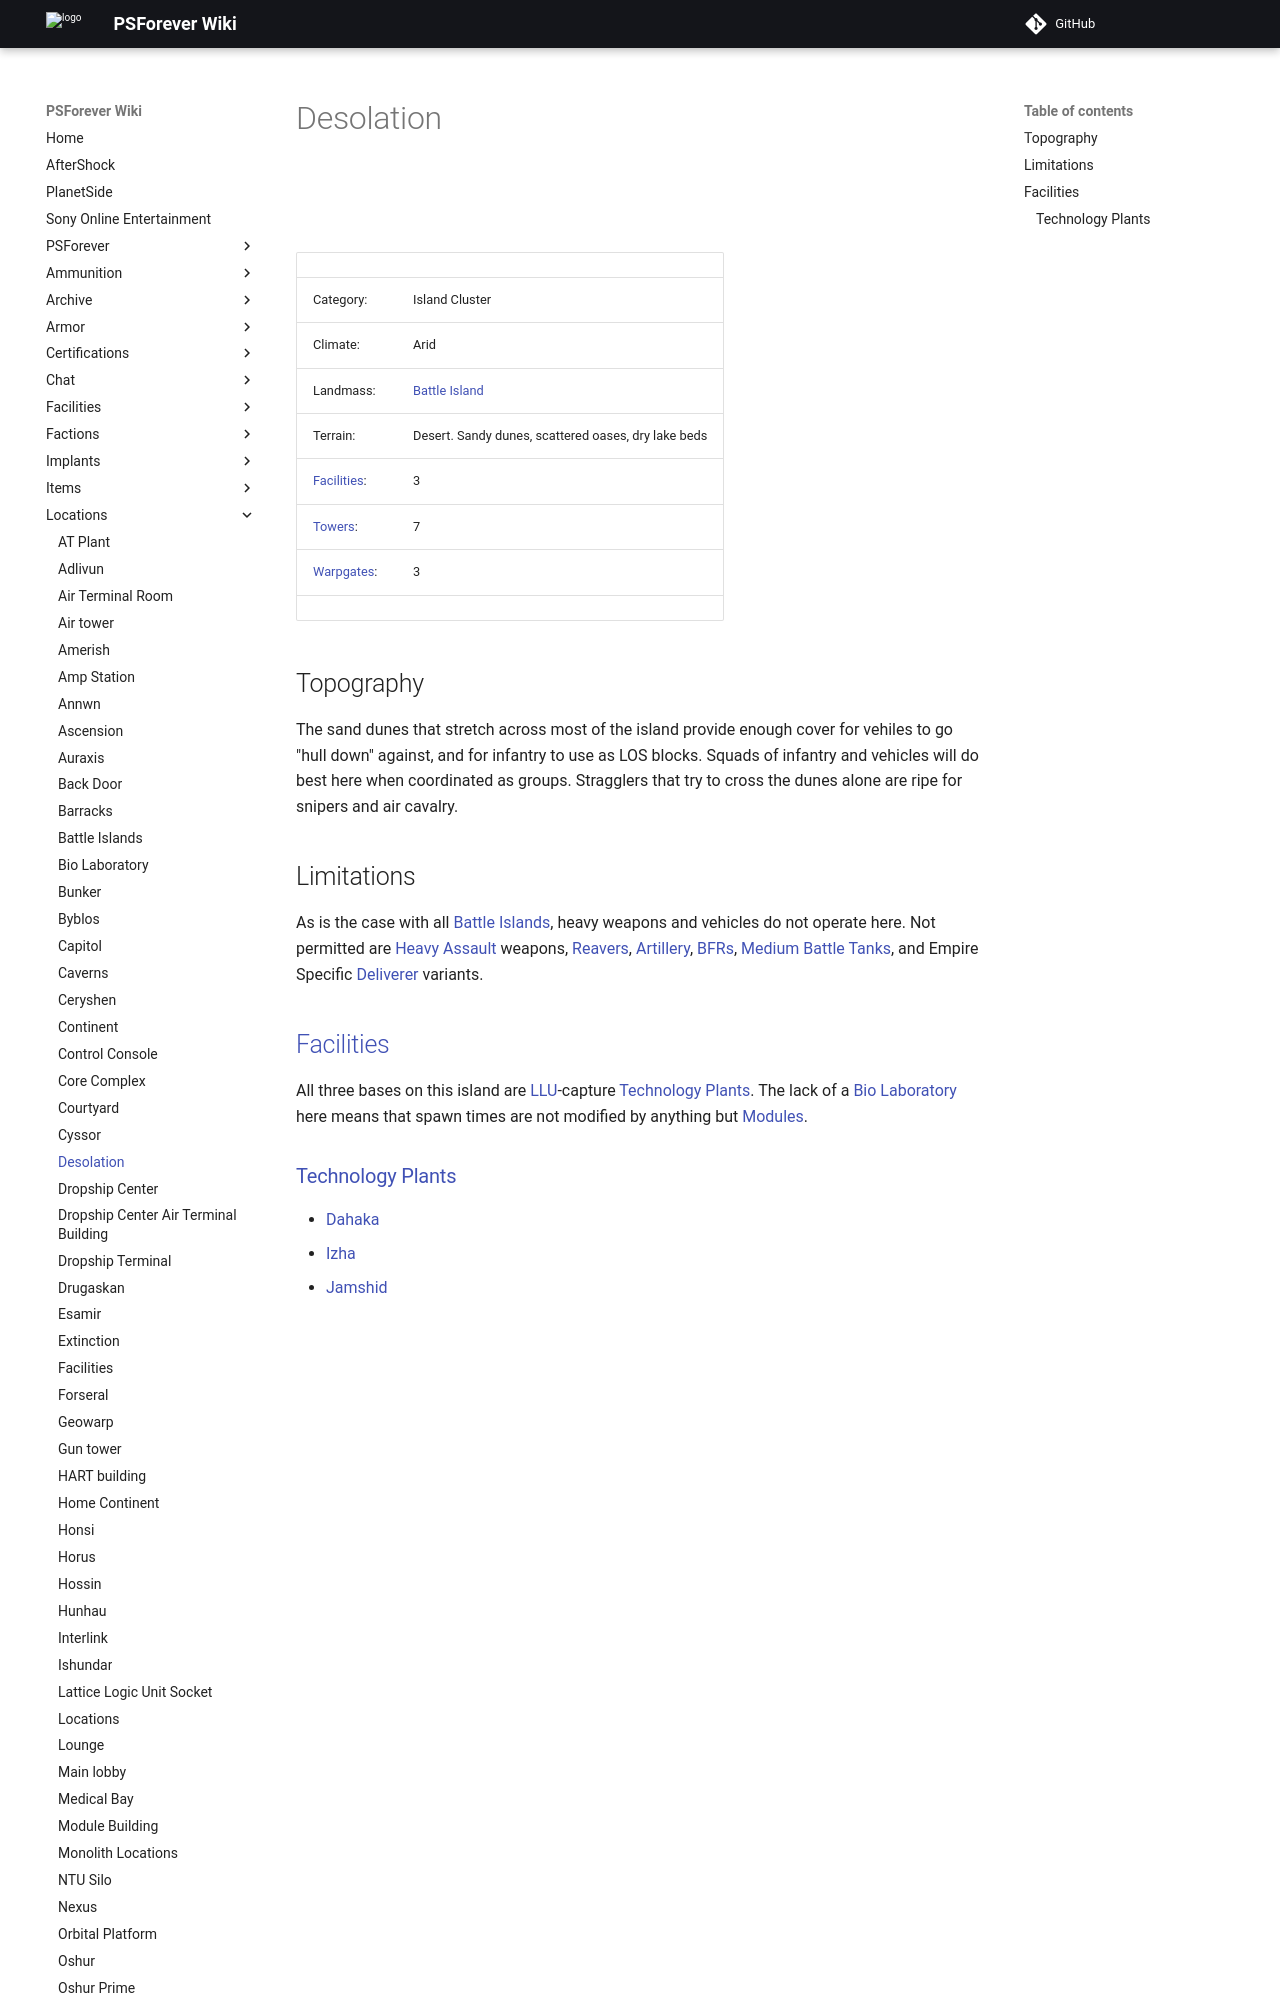

repository: psforever/wiki · page: locations/Desolation/index.html · generator: mkdocs

![](images/DesolationMap.jpg "fig:DesolationMap.jpg")![](images/Desolation_Terrain.jpg "fig:Desolation_Terrain.jpg")

|                                      |                                                     |
| ------------------------------------ | --------------------------------------------------- |
| Category:                            | Island Cluster                                      |
| Climate:                             | Arid                                                |
| Landmass:                            | [Battle Island](Battle_Island "wikilink")           |
| Terrain:                             | Desert. Sandy dunes, scattered oases, dry lake beds |
| [Facilities](Facilities "wikilink"): | 3                                                   |
| [Towers](Towers "wikilink"):         | 7                                                   |
| [Warpgates](Warpgate "wikilink"):    | 3                                                   |
|                                      |                                                     |

## Topography

The sand dunes that stretch across most of the island provide enough
cover for vehiles to go "hull down" against, and for infantry to use as
LOS blocks. Squads of infantry and vehicles will do best here when
coordinated as groups. Stragglers that try to cross the dunes alone are
ripe for snipers and air cavalry.
